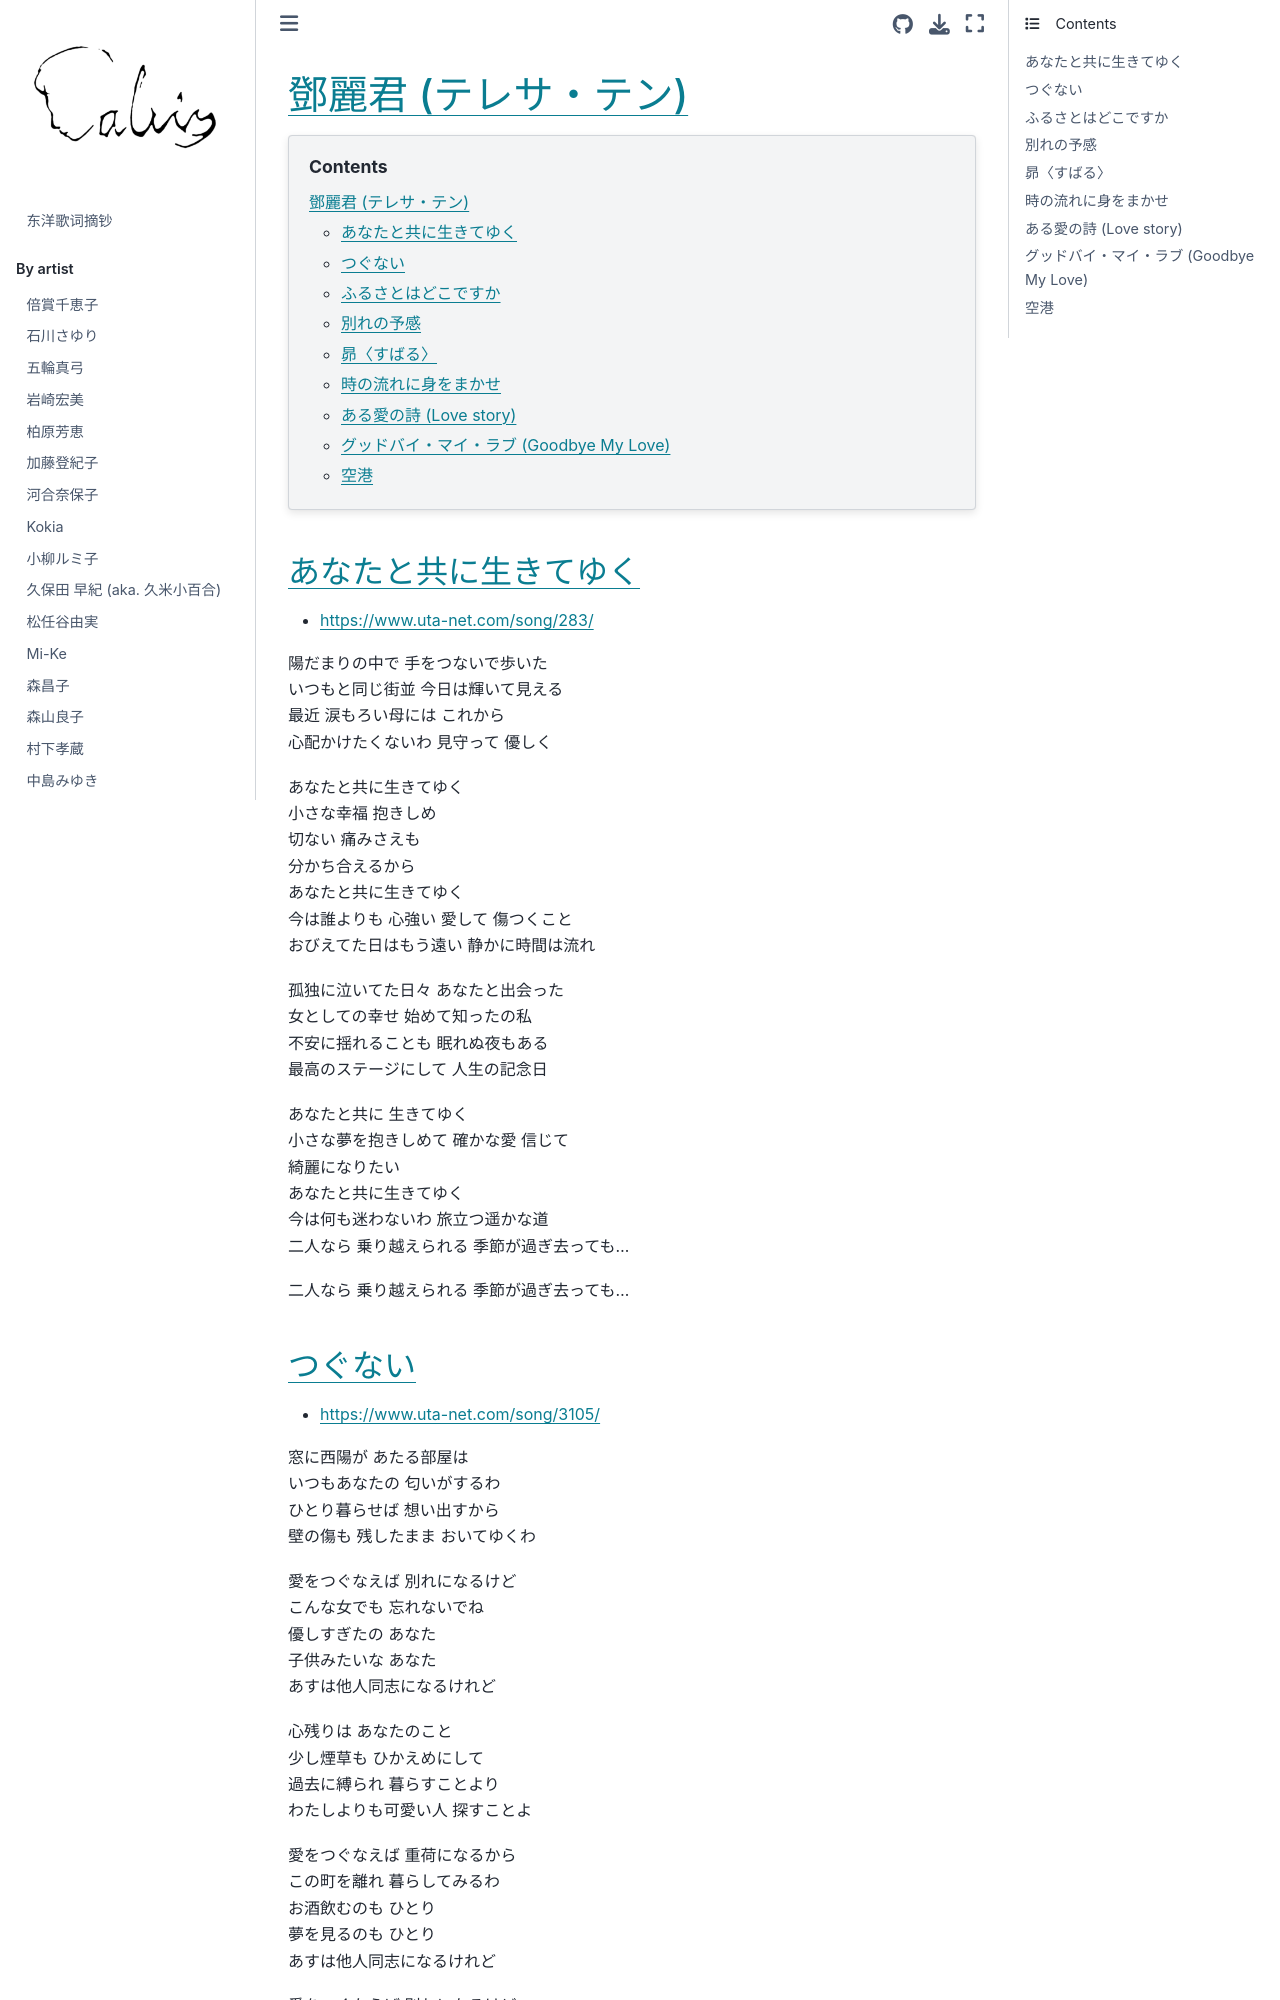

repository: chenlh317/japansk · page: by_artist/teresa_teng_li_chun.html · generator: jekyll


# 鄧麗君 (テレサ・テン)

```{contents}
:depth: 3
```

## あなたと共に生きてゆく

- https://www.uta-net.com/song/283/

陽だまりの中で 手をつないで歩いた<br>
いつもと同じ街並 今日は輝いて見える<br>
最近 涙もろい母には これから<br>
心配かけたくないわ 見守って 優しく<br>

あなたと共に生きてゆく<br>
小さな幸福 抱きしめ<br>
切ない 痛みさえも<br>
分かち合えるから<br>
あなたと共に生きてゆく<br>
今は誰よりも 心強い 愛して 傷つくこと<br>
おびえてた日はもう遠い 静かに時間は流れ<br>

孤独に泣いてた日々 あなたと出会った<br>
女としての幸せ 始めて知ったの私<br>
不安に揺れることも 眠れぬ夜もある<br>
最高のステージにして 人生の記念日<br>

あなたと共に 生きてゆく<br>
小さな夢を抱きしめて 確かな愛 信じて<br>
綺麗になりたい<br>
あなたと共に生きてゆく<br>
今は何も迷わないわ 旅立つ遥かな道<br>
二人なら 乗り越えられる 季節が過ぎ去っても…<br>

二人なら 乗り越えられる 季節が過ぎ去っても…<br>


## つぐない

- https://www.uta-net.com/song/3105/

窓に西陽が あたる部屋は<br>
いつもあなたの 匂いがするわ<br>
ひとり暮らせば 想い出すから<br>
壁の傷も 残したまま おいてゆくわ<br>

愛をつぐなえば 別れになるけど<br>
こんな女でも 忘れないでね<br>
優しすぎたの あなた<br>
子供みたいな あなた<br>
あすは他人同志になるけれど<br>

心残りは あなたのこと<br>
少し煙草も ひかえめにして<br>
過去に縛られ 暮らすことより<br>
わたしよりも可愛い人 探すことよ<br>

愛をつぐなえば 重荷になるから<br>
この町を離れ 暮らしてみるわ<br>
お酒飲むのも ひとり<br>
夢を見るのも ひとり<br>
あすは他人同志になるけれど<br>

愛をつぐなえば 別れになるけど<br>
こんな女でも 忘れないでね<br>
優しすぎたの あなた<br>
子供みたいな あなた<br>
あすは他人同志になるけれど<br>
